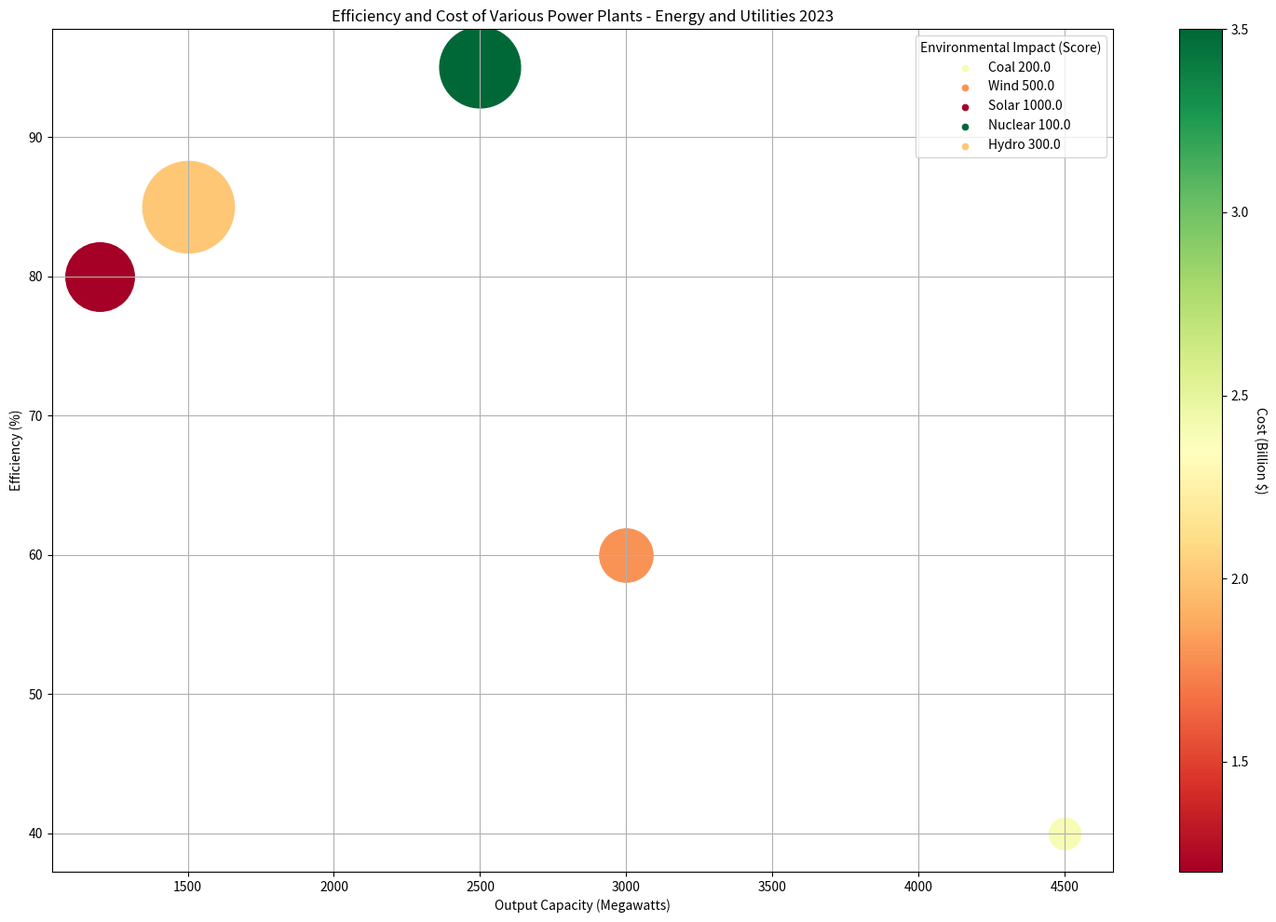

Source code (Python): (Note: this script raises an exception after producing the figure.)

import matplotlib.pyplot as plt
import numpy as np
import matplotlib as mpl

#Transform the given data into three variables: data_labels, data, line_labels
data_labels = ["Output Capacity (Megawatts)", "Efficiency (%)", "Environmental Impact (Score)", "Cost (Billion $)"]
line_labels = ["Coal", "Wind", "Solar", "Nuclear", "Hydro"]
data = np.array([[4500, 40, 200, 2.4],
                 [3000, 60, 500, 1.8],
                 [1200, 80, 1000, 1.2],
                 [2500, 95, 100, 3.5],
                 [1500, 85, 300, 2.0]])

#Plot the data with the type of bubble chart
fig = plt.figure(figsize=(15,10))
ax = fig.add_subplot()

#Normalize the color and size
norm = mpl.colors.Normalize(vmin = data[:,-1].min(), 
                            vmax = data[:,-1].max())
s_m = mpl.cm.ScalarMappable(cmap="RdYlGn", norm=norm)
s_m.set_array([])

sizes = np.linspace(600, 5000, data.shape[0])

#Plotting using plt.scatter
for i, line_label in enumerate(line_labels):
    ax.scatter(data[i, 0], data[i, 1], 
               s=sizes[i], 
               c=s_m.to_rgba(data[i, -1]), 
               label=None)
    ax.scatter([], [], c=s_m.to_rgba(data[i, -1]), label=line_label + " " + str(data[i, 2]), s=20)

#Plot the legend with the title
ax.legend(title=data_labels[2])

#Add a color bar for the bubble colors
cbar = fig.colorbar(s_m, ax=ax)
cbar.ax.set_ylabel(data_labels[3], rotation=-90, va="bottom")

#Adjust the figure view
ax.set_title("Efficiency and Cost of Various Power Plants - Energy and Utilities 2023")
ax.set_xlabel(data_labels[0])
ax.set_ylabel(data_labels[1])
ax.grid(True)

#Automatically resize the image
plt.tight_layout()

#Save the image
plt.savefig("/cpfs01/user/yehancheng/workspace/datasets/SimChartV2/demo/bubble/png/2_2023122261326.png")

#Clear the current image state
plt.clf()
